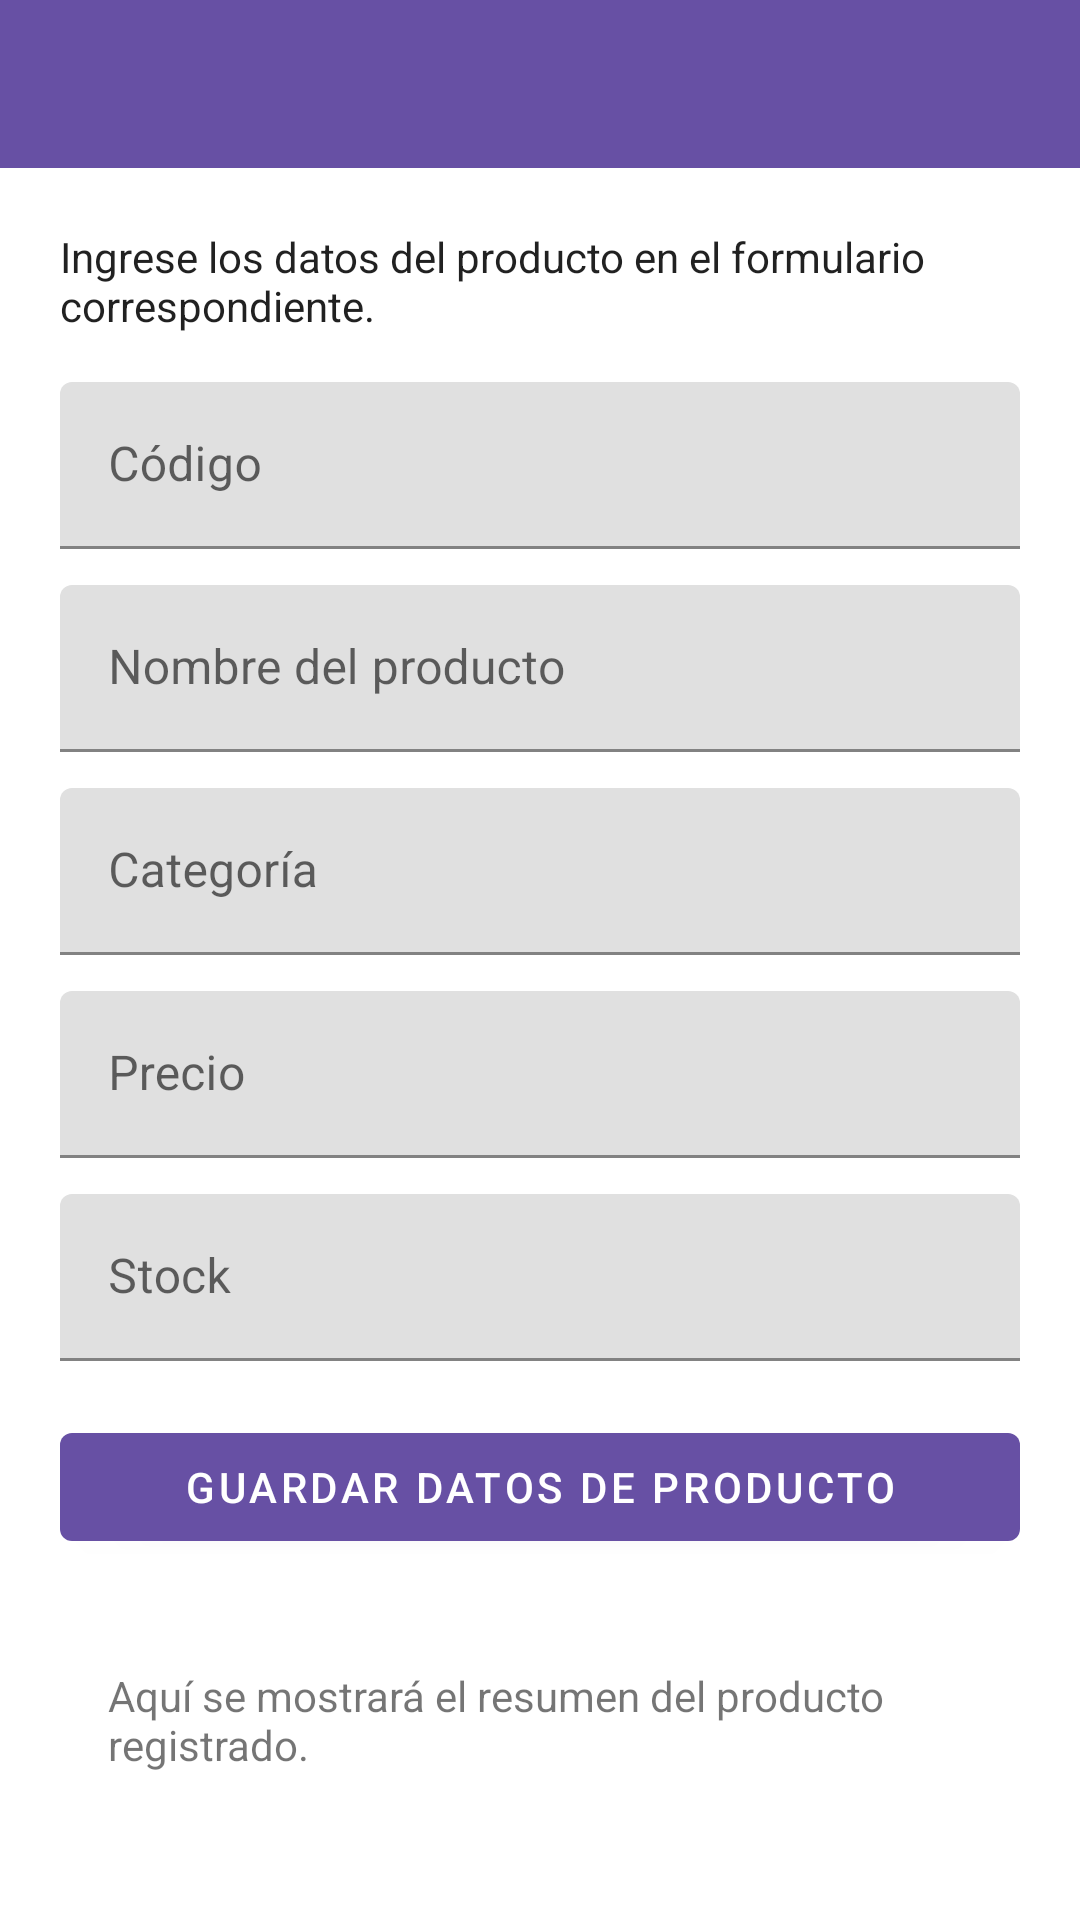

Here is an Android app screen rendered from its layout file. Give the layout XML and the strings, colors and styles it references.
<!-- AndroidManifest.xml: application theme Theme.DataClassActivitiesApp -->
<!-- res/layout/activity_producto.xml -->
<?xml version="1.0" encoding="utf-8"?>
<LinearLayout xmlns:android="http://schemas.android.com/apk/res/android"
    android:layout_width="match_parent"
    android:layout_height="match_parent"
    android:orientation="vertical">

    <com.google.android.material.appbar.MaterialToolbar
        android:id="@+id/toolbar"
        android:layout_width="match_parent"
        android:layout_height="wrap_content"
        android:background="?attr/colorPrimary"
        android:theme="@style/ThemeOverlay.MaterialComponents.Dark.ActionBar" />

    <ScrollView
        android:layout_width="match_parent"
        android:layout_height="match_parent"
        android:fillViewport="true">

        <LinearLayout
            android:layout_width="match_parent"
            android:layout_height="wrap_content"
            android:orientation="vertical"
            android:padding="20dp">

            <TextView
                android:layout_width="match_parent"
                android:layout_height="wrap_content"
                android:text="Ingrese los datos del producto en el formulario correspondiente."
                android:textAppearance="@style/TextAppearance.AppCompat.Body1" />

            <com.google.android.material.textfield.TextInputLayout
                android:layout_width="match_parent"
                android:layout_height="wrap_content"
                android:layout_marginTop="16dp">

                <com.google.android.material.textfield.TextInputEditText
                    android:id="@+id/etCodigoProducto"
                    android:layout_width="match_parent"
                    android:layout_height="wrap_content"
                    android:hint="Código" />
            </com.google.android.material.textfield.TextInputLayout>

            <com.google.android.material.textfield.TextInputLayout
                android:layout_width="match_parent"
                android:layout_height="wrap_content"
                android:layout_marginTop="12dp">

                <com.google.android.material.textfield.TextInputEditText
                    android:id="@+id/etNombreProducto"
                    android:layout_width="match_parent"
                    android:layout_height="wrap_content"
                    android:hint="Nombre del producto" />
            </com.google.android.material.textfield.TextInputLayout>

            <com.google.android.material.textfield.TextInputLayout
                android:layout_width="match_parent"
                android:layout_height="wrap_content"
                android:layout_marginTop="12dp">

                <com.google.android.material.textfield.TextInputEditText
                    android:id="@+id/etCategoriaProducto"
                    android:layout_width="match_parent"
                    android:layout_height="wrap_content"
                    android:hint="Categoría" />
            </com.google.android.material.textfield.TextInputLayout>

            <com.google.android.material.textfield.TextInputLayout
                android:layout_width="match_parent"
                android:layout_height="wrap_content"
                android:layout_marginTop="12dp">

                <com.google.android.material.textfield.TextInputEditText
                    android:id="@+id/etPrecioProducto"
                    android:layout_width="match_parent"
                    android:layout_height="wrap_content"
                    android:hint="Precio"
                    android:inputType="numberDecimal" />
            </com.google.android.material.textfield.TextInputLayout>

            <com.google.android.material.textfield.TextInputLayout
                android:layout_width="match_parent"
                android:layout_height="wrap_content"
                android:layout_marginTop="12dp">

                <com.google.android.material.textfield.TextInputEditText
                    android:id="@+id/etStockProducto"
                    android:layout_width="match_parent"
                    android:layout_height="wrap_content"
                    android:hint="Stock"
                    android:inputType="number" />
            </com.google.android.material.textfield.TextInputLayout>

            <com.google.android.material.button.MaterialButton
                android:id="@+id/btnGuardarProducto"
                android:layout_width="match_parent"
                android:layout_height="wrap_content"
                android:layout_marginTop="18dp"
                android:text="Guardar datos de Producto" />

            <TextView
                android:id="@+id/tvResumenProducto"
                android:layout_width="match_parent"
                android:layout_height="wrap_content"
                android:layout_marginTop="20dp"
                android:background="@drawable/bg_card"
                android:padding="16dp"
                android:text="Aquí se mostrará el resumen del producto registrado." />

        </LinearLayout>
    </ScrollView>

</LinearLayout>
<!-- resources referenced by this layout -->
<resources>
  <style name="Theme.DataClassActivitiesApp" parent="Theme.MaterialComponents.DayNight.NoActionBar">
          <item name="colorPrimary">@color/purple_500</item>
          <item name="colorPrimaryVariant">@color/purple_700</item>
          <item name="colorOnPrimary">@color/white</item>
          <item name="android:statusBarColor" tools:targetApi="l">?attr/colorPrimaryVariant</item>
      </style>
  <color name="purple_500">#6750A4</color>
  <color name="purple_700">#4F378B</color>
  <color name="white">#FFFFFFFF</color>
</resources>
